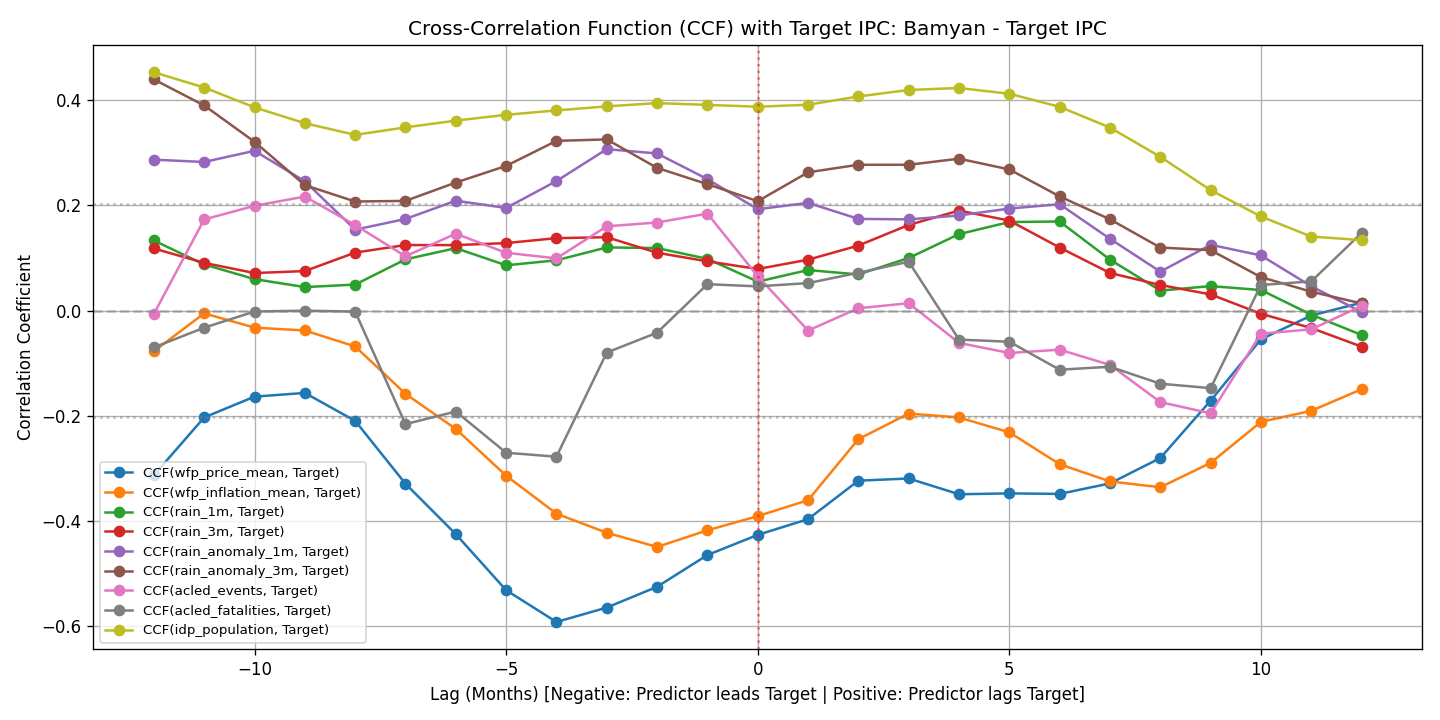

Source data for this figure (header and first rows):
lag, acled_events, acled_fatalities, idp_population, rain_1m, rain_3m, rain_anomaly_1m, rain_anomaly_3m, wfp_inflation_mean, wfp_price_mean
-12, -0.006612, -0.0701, 0.4526, 0.133, 0.1179, 0.2866, 0.4391, -0.07738, -0.3129
-11, 0.1731, -0.03266, 0.4237, 0.08748, 0.0905, 0.2821, 0.3895, -0.00543, -0.2031
-10, 0.1989, -0.001905, 0.3859, 0.0596, 0.07115, 0.3035, 0.3206, -0.03253, -0.1637
-9, 0.2165, -0.0003393, 0.3559, 0.04449, 0.07491, 0.2455, 0.2382, -0.03796, -0.1566
-8, 0.1624, -0.002076, 0.3337, 0.04926, 0.11, 0.1536, 0.2071, -0.06826, -0.2097
-7, 0.103, -0.2159, 0.3479, 0.09714, 0.1244, 0.1739, 0.2083, -0.1583, -0.3291
-6, 0.146, -0.1919, 0.3608, 0.1185, 0.1243, 0.2086, 0.2431, -0.225, -0.425
-5, 0.1096, -0.2702, 0.3718, 0.0859, 0.1281, 0.1948, 0.2747, -0.3138, -0.5313
-4, 0.09911, -0.2777, 0.3801, 0.09541, 0.1375, 0.2459, 0.3223, -0.386, -0.5918
-3, 0.16, -0.07987, 0.3878, 0.1199, 0.1393, 0.3066, 0.3251, -0.4223, -0.5644
-2, 0.1672, -0.04211, 0.394, 0.1186, 0.1097, 0.2983, 0.271, -0.4492, -0.5249
-1, 0.184, 0.04997, 0.3906, 0.09817, 0.09337, 0.2496, 0.24, -0.4176, -0.4645
0, 0.0652, 0.0459, 0.3872, 0.05485, 0.07886, 0.1924, 0.2077, -0.3907, -0.4263
1, -0.03807, 0.05209, 0.3909, 0.07689, 0.09649, 0.2045, 0.2626, -0.3603, -0.3964
2, 0.004348, 0.07167, 0.4067, 0.06852, 0.1234, 0.1741, 0.2769, -0.2444, -0.3233
3, 0.0138, 0.09267, 0.419, 0.09981, 0.1626, 0.1731, 0.2769, -0.1958, -0.3192
4, -0.06157, -0.05522, 0.4228, 0.1451, 0.1898, 0.1806, 0.2884, -0.2032, -0.3491
5, -0.08069, -0.05939, 0.4118, 0.1681, 0.1708, 0.1937, 0.268, -0.2314, -0.3475
6, -0.07445, -0.1125, 0.387, 0.1691, 0.1196, 0.2019, 0.2167, -0.2921, -0.3484
7, -0.1033, -0.1069, 0.3475, 0.0966, 0.07127, 0.1362, 0.1732, -0.3247, -0.3285
8, -0.174, -0.139, 0.292, 0.03784, 0.04849, 0.07385, 0.1196, -0.3358, -0.2803
9, -0.1953, -0.1475, 0.2287, 0.04636, 0.03056, 0.1248, 0.1147, -0.2895, -0.1713
10, -0.04404, 0.04848, 0.1786, 0.03892, -0.00621, 0.1046, 0.06343, -0.2116, -0.05461
11, -0.03569, 0.05528, 0.1404, -0.007923, -0.03335, 0.04604, 0.03573, -0.1906, -0.009493
12, 0.008596, 0.1474, 0.1338, -0.04644, -0.06861, -0.003016, 0.01342, -0.1496, 0.01482
